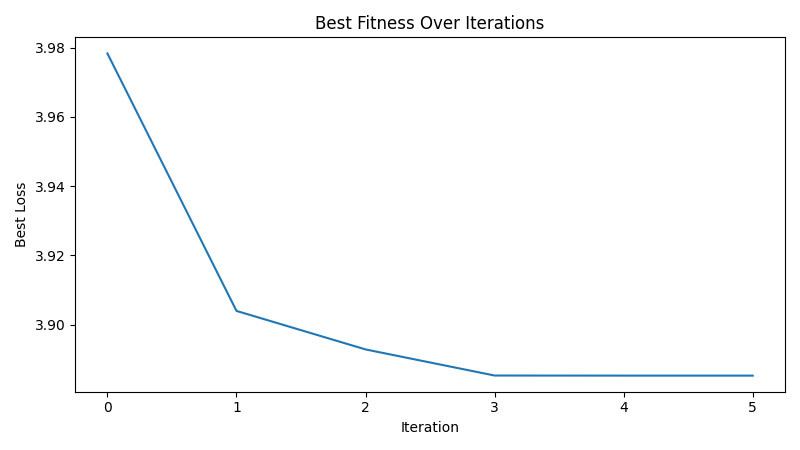

The data file committed next to this chart (first rows):
iteration, best_loss
1, 3.978
2, 3.904
3, 3.893
4, 3.885
5, 3.885
6, 3.885
